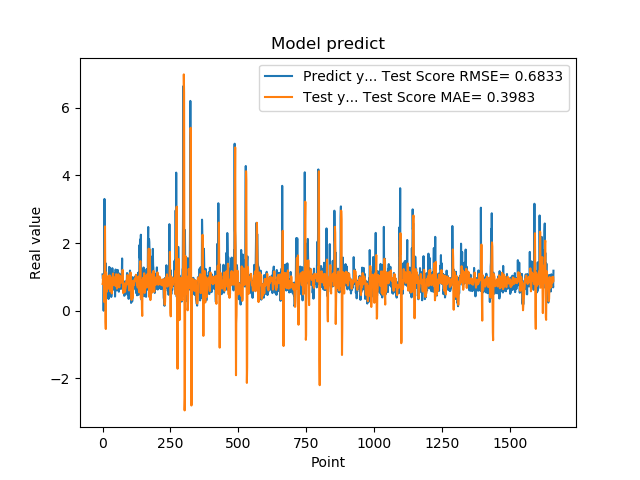

Data behind this chart, as committed beside it:
1.074290990829999792e+00, 7.934337720231853242e-01
9.521890282630000035e-01, 8.208754416994258341e-01
9.879170060160000766e-01, 1.015027736999475794e+00
1.011654973029999960e+00, 1.036541025245584002e+00
0.000000000000000000e+00, 1.054957467681812755e+00
7.643579840659999736e-01, 6.018100292621604286e-01
7.788103222849999119e-01, 2.579208676801787448e-01
3.306220054629999794e+00, 5.233405954344561017e-01
1.055441975589999970e+00, 1.641203784234881224e+00
7.543110251430000801e-01, 2.495609597585064954e+00
7.915459871289999283e-01, 9.199587255299378485e-01
1.409499049189999909e+00, -3.239780757759173624e-01
8.875439763070001042e-01, -5.413800658544937194e-01
6.401469707490000660e-01, 1.129730036937023119e+00
5.082880258560000808e-01, 9.768824047316052583e-01
8.640019893649999450e-01, 6.076830725899123875e-01
5.725920200349999822e-01, 5.643093311190465755e-01
8.469420075419999971e-01, 7.799708052088464294e-01
9.181020259860001032e-01, 7.825081082884985939e-01
7.976629734039999420e-01, 8.702133747942807362e-01
9.608020186419998776e-01, 9.697067489279788122e-01
9.555831551549999192e-01, 9.397201172737507102e-01
3.470349907879999862e-01, 1.026371110755065263e+00
9.546210169789999256e-01, 8.555659351989215455e-01
1.293938040730000072e+00, 6.504105503396169219e-01
5.251880288119999962e-01, 8.292678687361170198e-01
4.773890078070000542e-01, 1.046168333159378738e+00
1.275226235389999907e+00, 6.257057637319833887e-01
8.723750114439999814e-01, 5.752875516101697562e-01
8.355640172959999390e-01, 9.436082465322330748e-01
7.321749925609999377e-01, 9.904396904403983681e-01
7.640249729160000225e-01, 8.342237781069301583e-01
4.072830080990000323e-01, 8.660392901869297111e-01
4.752210080619999610e-01, 7.225928948442962296e-01
8.781340122220000488e-01, 5.120938616027970181e-01
7.414129972460000717e-01, 6.038779267815518326e-01
1.258002042770000051e+00, 8.372003241151424469e-01
1.069700956339999953e+00, 9.290361800827361405e-01
7.274609804150000691e-01, 1.078377328282532632e+00
7.892770171170000459e-01, 1.103880326269110368e+00
6.237750053410000550e-01, 8.846658962390983039e-01
6.914690136910000007e-01, 7.984337299173416280e-01
8.557710051540000640e-01, 7.574663141836159852e-01
7.093830108640000187e-01, 8.041483268578656363e-01
1.014547944070000041e+00, 8.819451676954281893e-01
1.115731000900000103e+00, 8.893469199037832285e-01
4.182830154900000208e-01, 9.924507461820596399e-01
1.002280950550000105e+00, 9.782079510705271597e-01
1.218860983849999968e+00, 7.273359884520543828e-01
1.143296003339999922e+00, 8.494916304993634926e-01
6.528189778330000248e-01, 1.080590609825625492e+00
6.746559739110000731e-01, 1.052686002033653034e+00
6.009536385540000802e-01, 8.491199554368558111e-01
6.694570183749999348e-01, 6.527960731949588036e-01
6.538079977039999990e-01, 6.718159239563139540e-01
7.814120054240000224e-01, 7.344443881422597631e-01
1.206303954120000022e+00, 7.785511751017838433e-01
8.469259738919999725e-01, 8.886649414671912162e-01
8.286409974099999687e-01, 1.078969880116508406e+00
6.482390165329999787e-01, 9.971907374655710754e-01
5.623700022700000023e-01, 8.718629978203997766e-01
... 1,599 more rows
